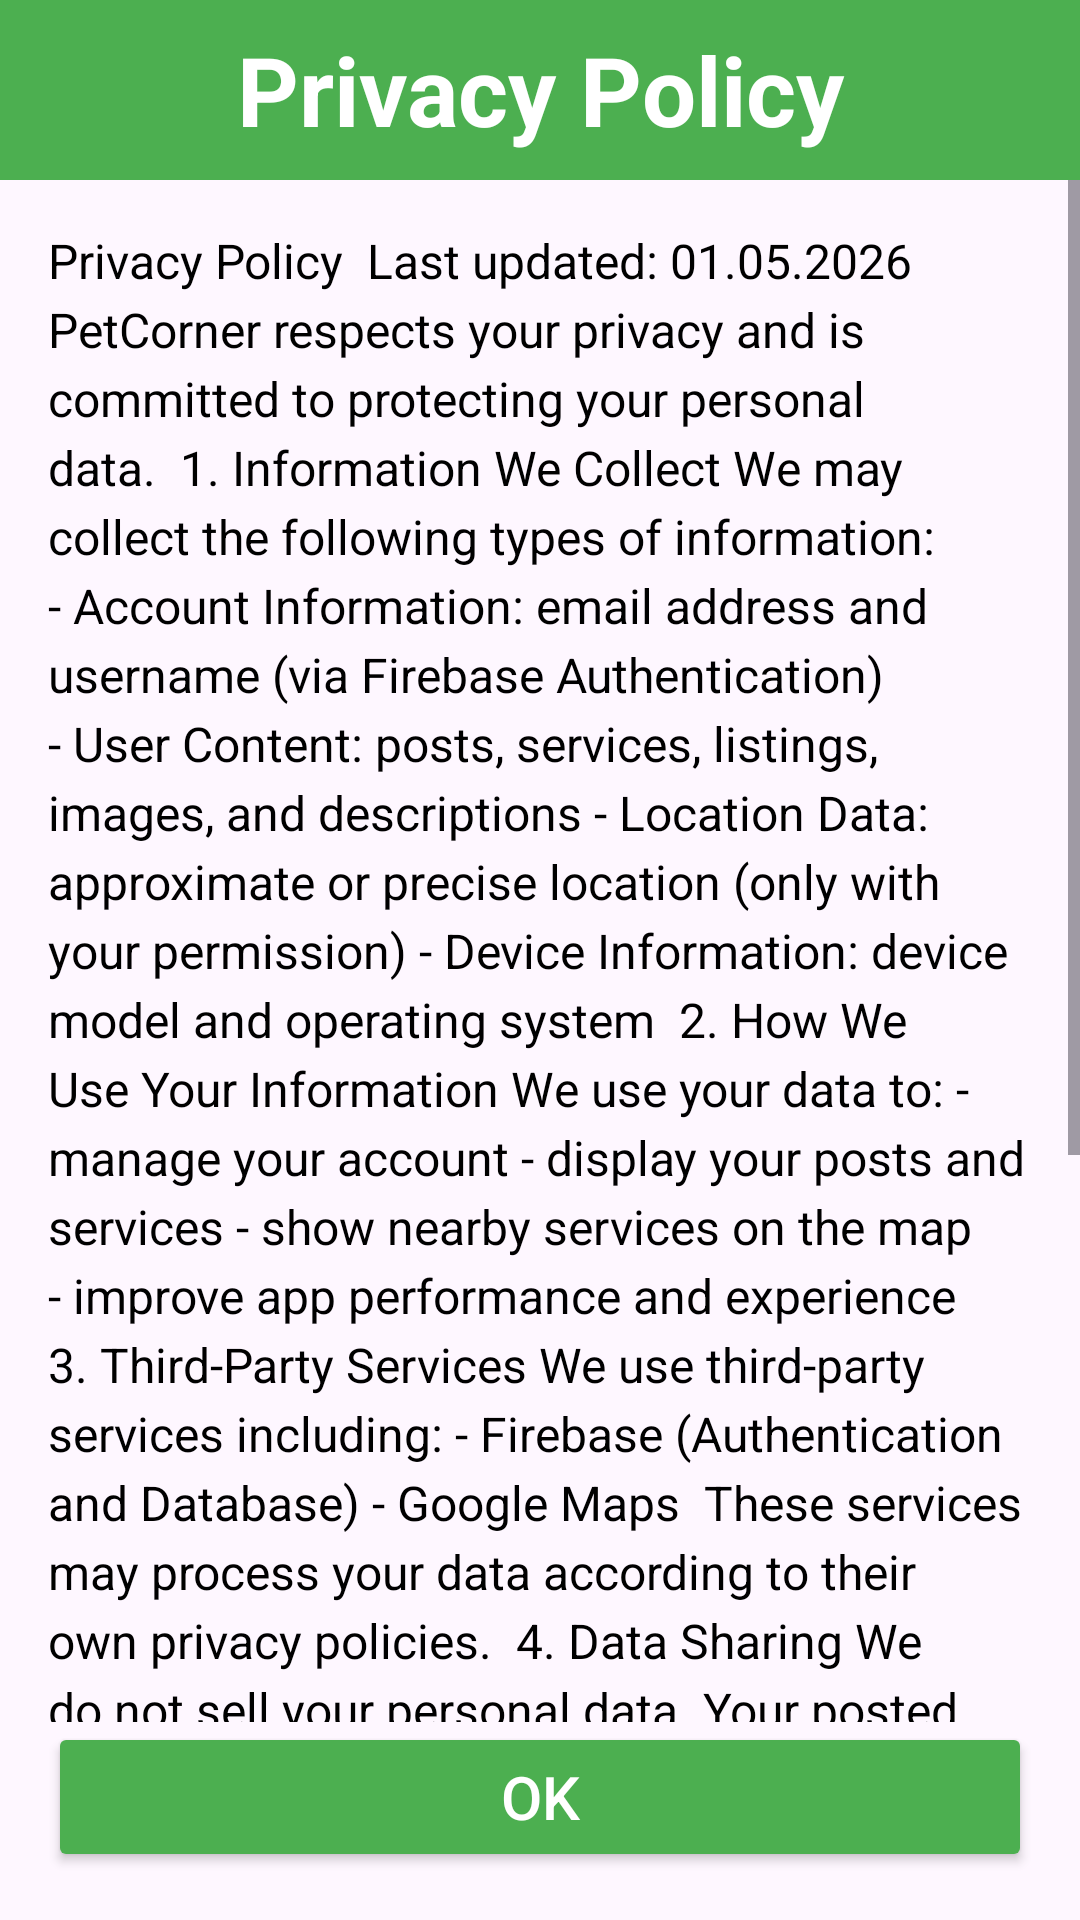

The Android layout XML behind this screen, and the referenced resources:
<!-- AndroidManifest.xml: application theme Theme.PetCorner -->
<!-- res/layout/activity_privacy_policy.xml -->
<?xml version="1.0" encoding="utf-8"?>
<androidx.constraintlayout.widget.ConstraintLayout xmlns:android="http://schemas.android.com/apk/res/android"
    xmlns:app="http://schemas.android.com/apk/res-auto"
    android:layout_width="match_parent"
    android:layout_height="match_parent">


    <TextView
        android:id="@+id/titleBar"
        android:layout_width="0dp"
        android:layout_height="60dp"
        android:background="#4CAF50"
        android:text="Privacy Policy"
        android:textColor="#FFFFFF"
        android:textSize="32sp"
        android:textStyle="bold"
        android:gravity="center"
        app:layout_constraintTop_toTopOf="parent"
        app:layout_constraintStart_toStartOf="parent"
        app:layout_constraintEnd_toEndOf="parent"/>


    <ScrollView
        android:id="@+id/scrollView"
        android:layout_width="0dp"
        android:layout_height="0dp"
        app:layout_constraintTop_toBottomOf="@id/titleBar"
        app:layout_constraintBottom_toTopOf="@id/btnOk"
        app:layout_constraintStart_toStartOf="parent"
        app:layout_constraintEnd_toEndOf="parent">

        <TextView
            android:layout_width="match_parent"
            android:layout_height="wrap_content"
            android:padding="16dp"
            android:textSize="16sp"
            android:textColor="#000000"
            android:lineSpacingExtra="4dp"
            android:text="Privacy Policy

Last updated: 01.05.2026

PetCorner respects your privacy and is committed to protecting your personal data.

1. Information We Collect
We may collect the following types of information:
- Account Information: email address and username (via Firebase Authentication)
- User Content: posts, services, listings, images, and descriptions
- Location Data: approximate or precise location (only with your permission)
- Device Information: device model and operating system

2. How We Use Your Information
We use your data to:
- manage your account
- display your posts and services
- show nearby services on the map
- improve app performance and experience

3. Third-Party Services
We use third-party services including:
- Firebase (Authentication and Database)
- Google Maps

These services may process your data according to their own privacy policies.

4. Data Sharing
We do not sell your personal data.
Your posted content may be visible to other users in the app.

5. Data Storage and Security
Your data is securely stored using Firebase services.
We take reasonable steps to protect your data.

6. Location Permissions
The app may request location access to show your position and nearby services.
You can disable this anytime in your device settings.

7. Data Deletion
You can request deletion of your account and data by contacting us.

8. Contact Us
If you have any questions, contact us at:
martirosyannoro44@gmail.com" />

    </ScrollView>


    <Button
        android:id="@+id/btnOk"
        android:layout_width="0dp"
        android:layout_height="50dp"
        android:text="OK"
        android:textSize="20sp"
        android:backgroundTint="#4CAF50"
        android:textColor="#FFFFFF"
        android:layout_margin="16dp"
        app:layout_constraintBottom_toBottomOf="parent"
        app:layout_constraintStart_toStartOf="parent"
        app:layout_constraintEnd_toEndOf="parent"/>

</androidx.constraintlayout.widget.ConstraintLayout>
<!-- resources referenced by this layout -->
<resources>
  <style name="Theme.PetCorner" parent="Base.Theme.PetCorner" />
  <style name="Base.Theme.PetCorner" parent="Theme.Material3.DayNight.NoActionBar">
  
          
          <item name="colorPrimary">#4CAF50</item>
          <item name="colorSecondary">#4CAF50</item>
          <item name="colorTertiary">#4CAF50</item>
  
          
          <item name="android:statusBarColor">#4CAF50</item>
  
          
          <item name="android:windowLightStatusBar">false</item>
  
      </style>
</resources>
